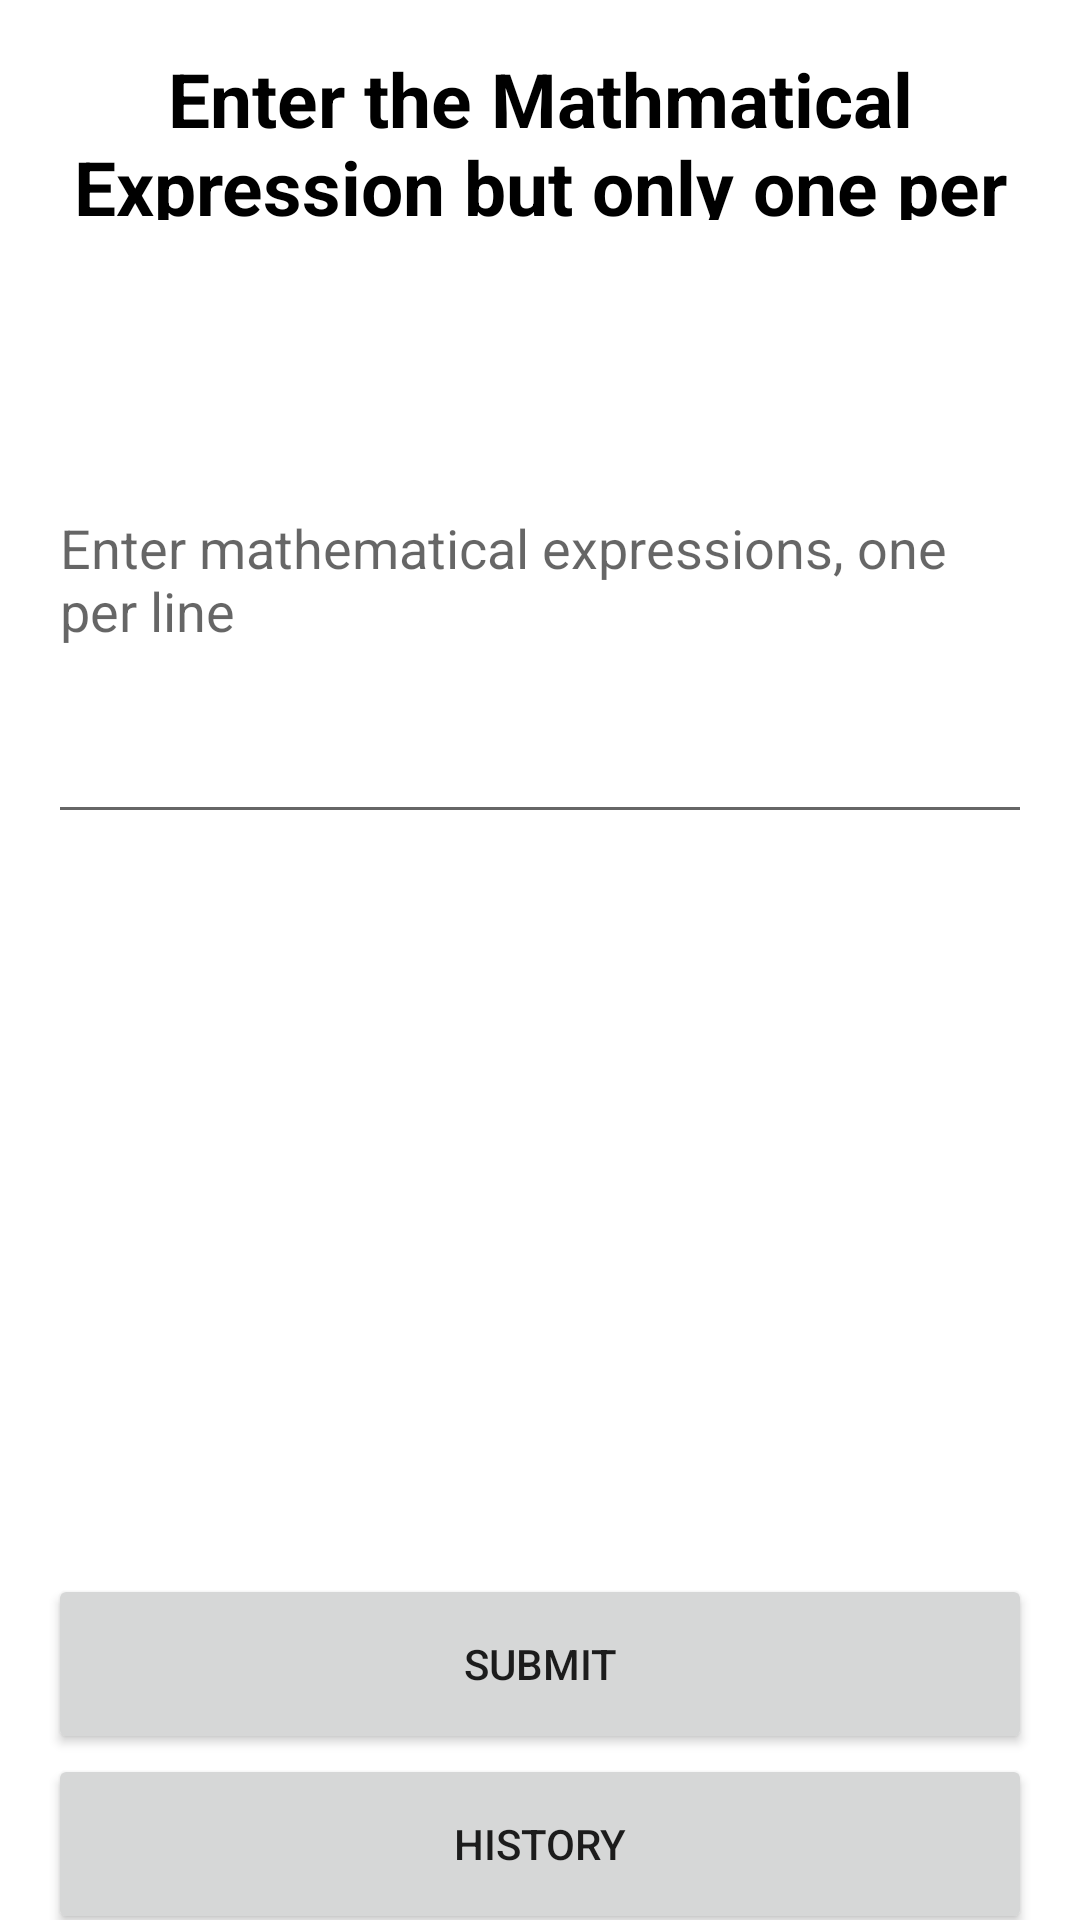

Reconstruct the res/layout file that produces this screen, plus the resources it refers to.
<!-- AndroidManifest.xml: application theme Theme.OnlineSalesMathProject -->
<!-- res/layout/fragment_calculation.xml -->
<?xml version="1.0" encoding="utf-8"?>
<LinearLayout xmlns:android="http://schemas.android.com/apk/res/android"
    xmlns:tools="http://schemas.android.com/tools"
    android:layout_width="match_parent"
    android:layout_height="match_parent"
    android:orientation="vertical"
    android:weightSum="10"
    tools:context=".calculation.CalculationFragment">

    <TextView
        android:id="@+id/title_text"
        android:layout_width="match_parent"
        android:layout_height="0dp"
        android:layout_margin="16dp"
        android:layout_weight="1"
        android:text="@string/enter_the_mathmatical_expression_but_only_one_per_line"
        android:textAlignment="center"
        android:textColor="@color/black"
        android:textSize="25sp"
        android:textStyle="bold" />

    <EditText
        android:id="@+id/inputEditText"
        android:layout_width="match_parent"
        android:layout_height="0dp"
        android:layout_margin="16dp"
        android:layout_weight="3"
        android:hint="@string/enter_mathematical_expressions_one_per_line"
        android:inputType="textMultiLine"
        android:minLines="5" />

    <androidx.recyclerview.widget.RecyclerView
        android:id="@+id/calculation_recycler_view"
        android:layout_width="match_parent"
        android:layout_height="0dp"
        android:layout_weight="4" />

    <LinearLayout
        android:layout_width="match_parent"
        android:layout_height="0dp"
        android:layout_weight="2"
        android:orientation="vertical">

        <Button
            android:id="@+id/submit_button"
            android:layout_width="match_parent"
            android:layout_height="60dp"
            android:layout_marginStart="16dp"
            android:layout_marginEnd="16dp"
            android:text="@string/submit" />

        <Button
            android:id="@+id/history_button"
            android:layout_width="match_parent"
            android:layout_height="60dp"
            android:layout_marginStart="16dp"
            android:layout_marginEnd="16dp"
            android:text="@string/history" />

    </LinearLayout>
</LinearLayout>
<!-- resources referenced by this layout -->
<resources>
  <string name="enter_mathematical_expressions_one_per_line">Enter mathematical expressions, one per line</string>
  <string name="enter_the_mathmatical_expression_but_only_one_per_line">Enter the Mathmatical Expression but only one per Line</string>
  <string name="history">history</string>
  <string name="submit">Submit</string>
  <style name="Theme.OnlineSalesMathProject" parent="Theme.MaterialComponents.DayNight.DarkActionBar">
          
          <item name="colorPrimary">@color/purple_500</item>
          <item name="colorPrimaryVariant">@color/purple_700</item>
          <item name="colorOnPrimary">@color/white</item>
          
          <item name="colorSecondary">@color/teal_200</item>
          <item name="colorSecondaryVariant">@color/teal_700</item>
          <item name="colorOnSecondary">@color/black</item>
          
          <item name="android:statusBarColor">?attr/colorPrimaryVariant</item>
          
      </style>
  <!-- not gathered from this repository: default colours our renderer supplied (Android Studio template values) -->
  <color name="purple_500">#FF6200EE</color>
  <color name="purple_700">#FF3700B3</color>
  <color name="teal_200">#FF03DAC5</color>
  <color name="teal_700">#FF018786</color>
  <color name="black">#FF000000</color>
  <color name="white">#FFFFFFFF</color>
</resources>
